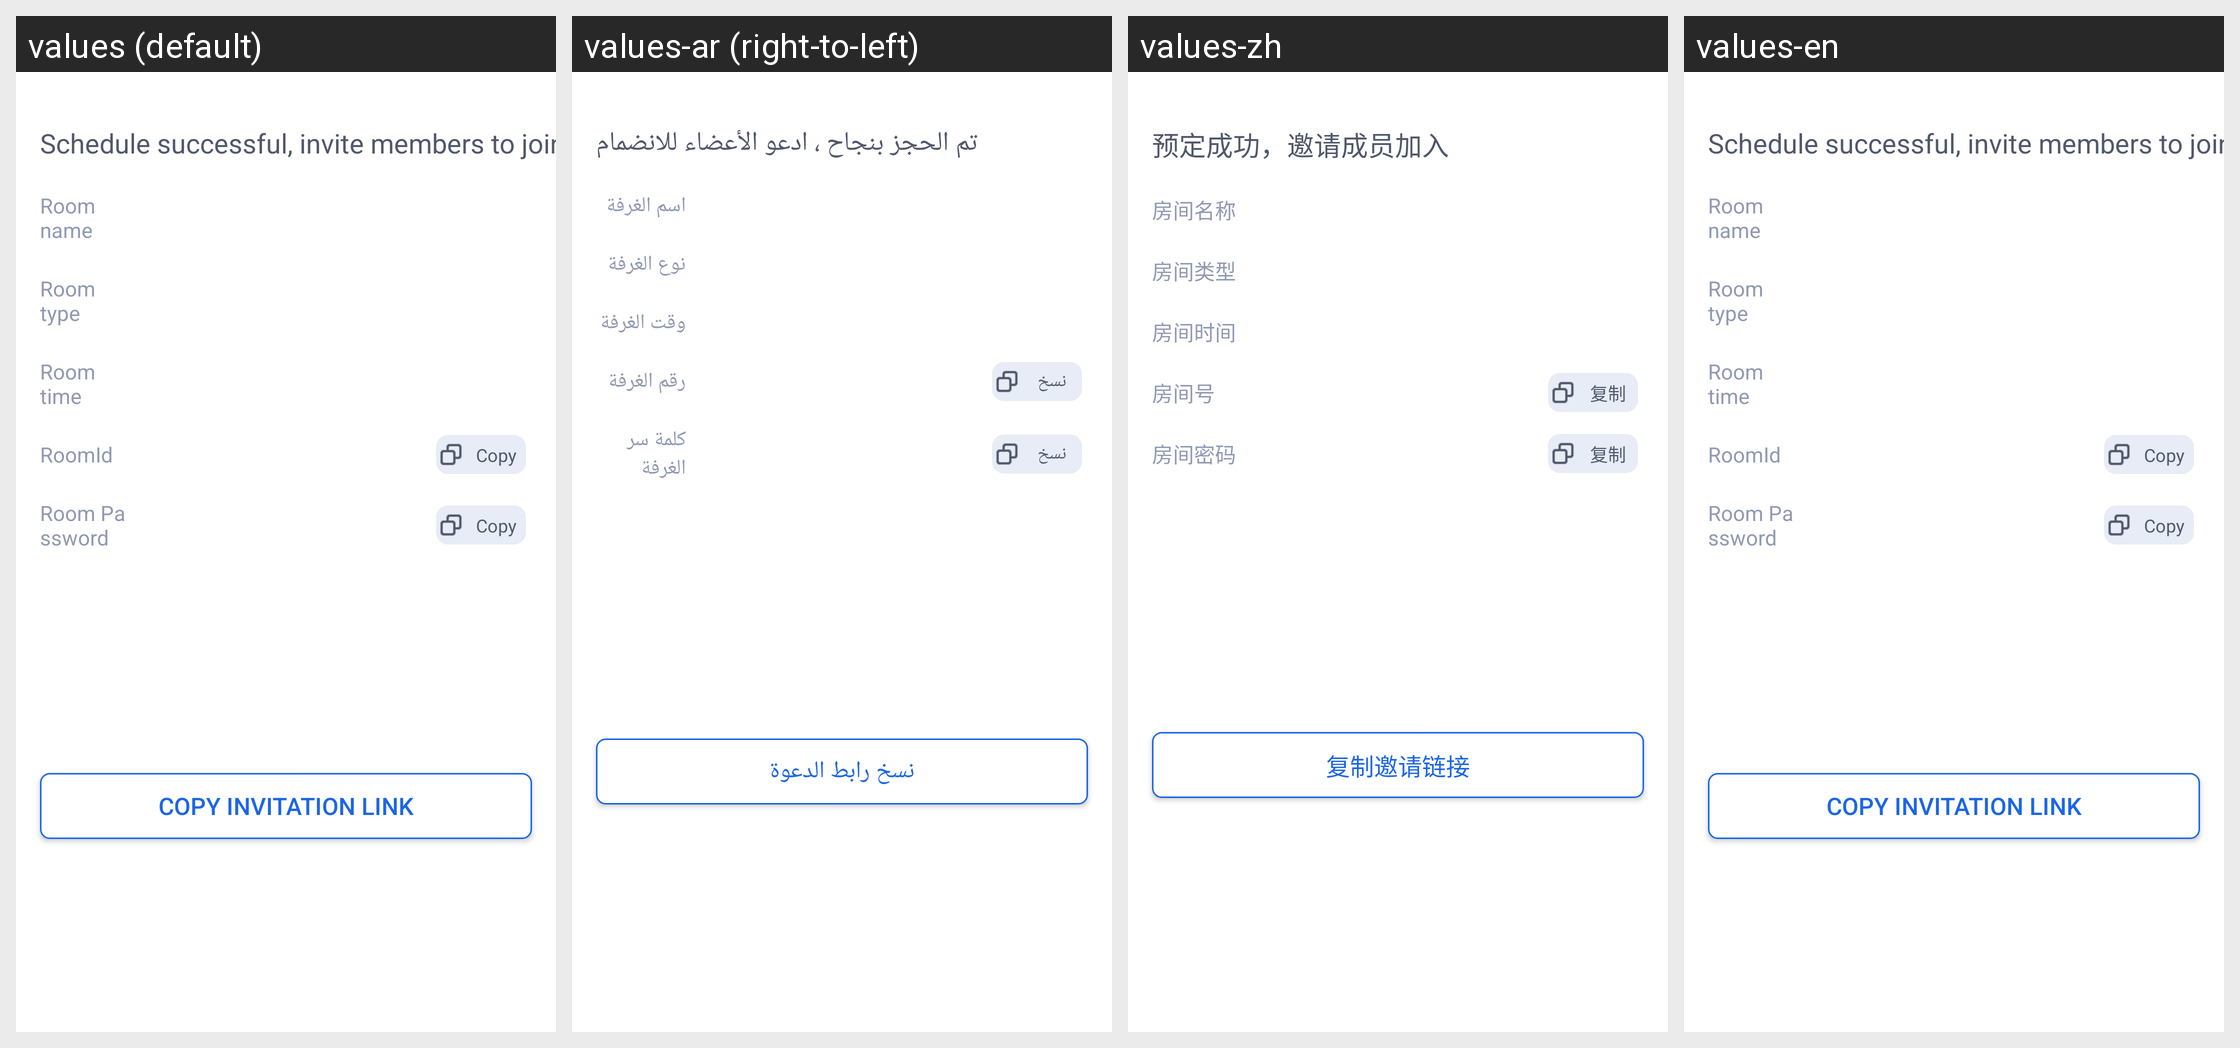

Locale-by-locale string values for the Android screen shown in this grid:
Android screen res/layout/tuiroomkit_view_schedule_success.xml rendered under 4 locales, left to right: values (default), values-ar (right-to-left), values-zh, values-en. Device: Nexus 5 (rendered at 1080×1920; each locale shown at half size, 540×960, under a caption strip naming it); theme Theme.MaterialComponents.DayNight.NoActionBar.
Strings drawn on this screen, with the default value and each locale's value (text and hints the layout hard-codes, and strings that could not be matched under every locale, appear in the picture but are not listed):

tuiroomkit_schedule_success_and_invite_text
  values: Schedule successful, invite members to join
  values-ar: تم الحجز بنجاح ، ادعو الأعضاء للانضمام
  values-zh: 预定成功，邀请成员加入
  values-en: Schedule successful, invite members to join  [not translated; the default value is used]

tuiroomkit_scheduled_room_name
  values: Room name
  values-ar: اسم الغرفة
  values-zh: 房间名称
  values-en: Room name  [not translated; the default value is used]

tuiroomkit_scheduled_room_type
  values: Room type
  values-ar: نوع الغرفة
  values-zh: 房间类型
  values-en: Room type  [not translated; the default value is used]

tuiroomkit_room_time
  values: Room time
  values-ar: وقت الغرفة
  values-zh: 房间时间
  values-en: Room time  [not translated; the default value is used]

tuiroomkit_scheduled_room_id
  values: RoomId
  values-ar: رقم الغرفة
  values-zh: 房间号
  values-en: RoomId  [not translated; the default value is used]

tuiroomkit_meeting_info_copy
  values: Copy
  values-ar: نسخ
  values-zh: 复制
  values-en: Copy  [not translated; the default value is used]

tuiroomkit_room_password_title
  values: Room Password
  values-ar: كلمة سر الغرفة
  values-zh: 房间密码
  values-en: Room Password  [not translated; the default value is used]

tuiroomkit_copy_invitation_link
  values: Copy invitation link
  values-ar: نسخ رابط الدعوة
  values-zh: 复制邀请链接
  values-en: Copy invitation link  [not translated; the default value is used]
